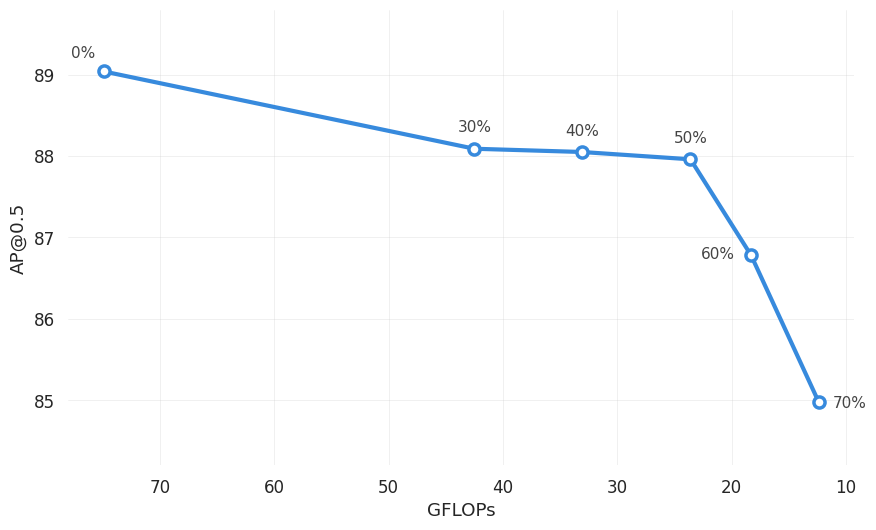

Write Python code to recreate this figure. (Note: this script raises an exception after producing the figure.)
# -*- coding: utf-8 -*-
"""Duong cong AP@0.5 theo GFLOPs cua quet ti le pruning.

Cung bang mau / rcParams voi dcmm.py va yolo_compare.png.
"""
import matplotlib

matplotlib.use("Agg")
import matplotlib.pyplot as plt
import seaborn as sns

# ratio, GFLOPs, AP@0.5
DATA = [
    (0, 74.9, 89.04),
    (30, 42.5, 88.09),
    (40, 33.1, 88.05),
    (50, 23.6, 87.96),
    (60, 18.3, 86.78),
    (70, 12.4, 84.98),
]
BLUE = "#378ADD"

sns.set_theme(style="whitegrid", font_scale=1.1)
plt.rcParams["grid.linewidth"] = 0.5
plt.rcParams["grid.alpha"] = 0.4

x = [d[1] for d in DATA]
y = [d[2] for d in DATA]

fig, ax = plt.subplots(figsize=(9, 5.5))
ax.plot(x, y, color=BLUE, linewidth=3.0, marker="o", markersize=8,
        markerfacecolor="white", markeredgewidth=2.5, zorder=5)

# Nhan ti le ngay canh diem: truc x la GFLOPs nen khong doc ra ratio neu thieu.
# 0% va 70% nam o hai dau nen day nhan vao trong de khong tran ra le.
# 60% nam giua doan doc dung nhat: de nhan o tren thi no cham vao duong, nen
# day sang trai (phia duong di len, con nhieu cho trong).
for ratio, gf, ap in DATA:
    if ratio == 0:
        off, ha = (-6, 10), "right"
    elif ratio == 60:
        off, ha = (-12, -2), "right"
    elif ratio == 70:
        off, ha = (10, -4), "left"
    else:
        off, ha = (0, 12), "center"
    ax.annotate(f"{ratio}%", (gf, ap), textcoords="offset points",
                xytext=off, ha=ha, fontsize=11, color="#444444")

ax.set_xlabel("GFLOPs")
ax.set_ylabel("AP@0.5")
ax.invert_xaxis()          # trai -> phai la nen ngay cang manh
ax.set_ylim(84.2, 89.8)

sns.despine(left=True, bottom=True)
fig.tight_layout()
for ext in ("png", "pdf"):
    fig.savefig(f"results/flops_ap50.{ext}", dpi=250, bbox_inches="tight")
print("results/flops_ap50.png / .pdf")
